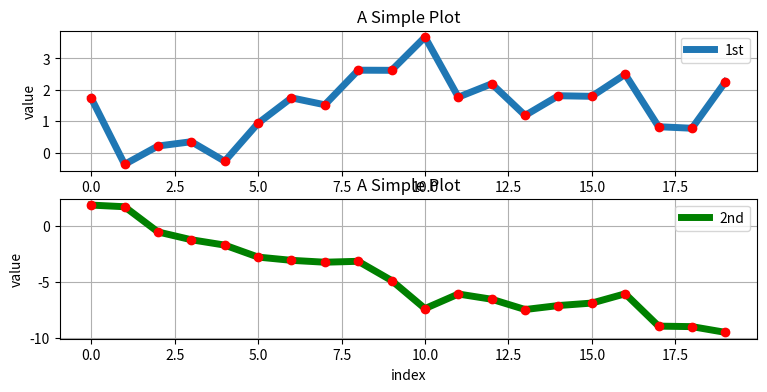

The script that saved this image:
import matplotlib.pyplot as plt
import numpy as np
np.random.seed(2000)
y = np.random.standard_normal((20 , 2)).cumsum(axis=0)

plt.figure(figsize= (9 ,4))
plt.subplot(211)
plt.plot(y[: , 0] , lw = 5 , label = '1st')
plt.plot(y[:, 0] , 'ro')
plt.grid(True)
plt.legend(loc= 0)
plt.axis('tight')
plt.ylabel('value')
plt.title('A Simple Plot')
plt.subplot(212)
plt.plot(y[: , 1] ,'g', lw = 5 , label = '2nd')
plt.plot(y[: , 1] , 'ro')
plt.grid(True)
plt.legend(loc= 0)
plt.axis('tight')
plt.xlabel('index')
plt.ylabel('value')
plt.title('A Simple Plot')
plt.show()